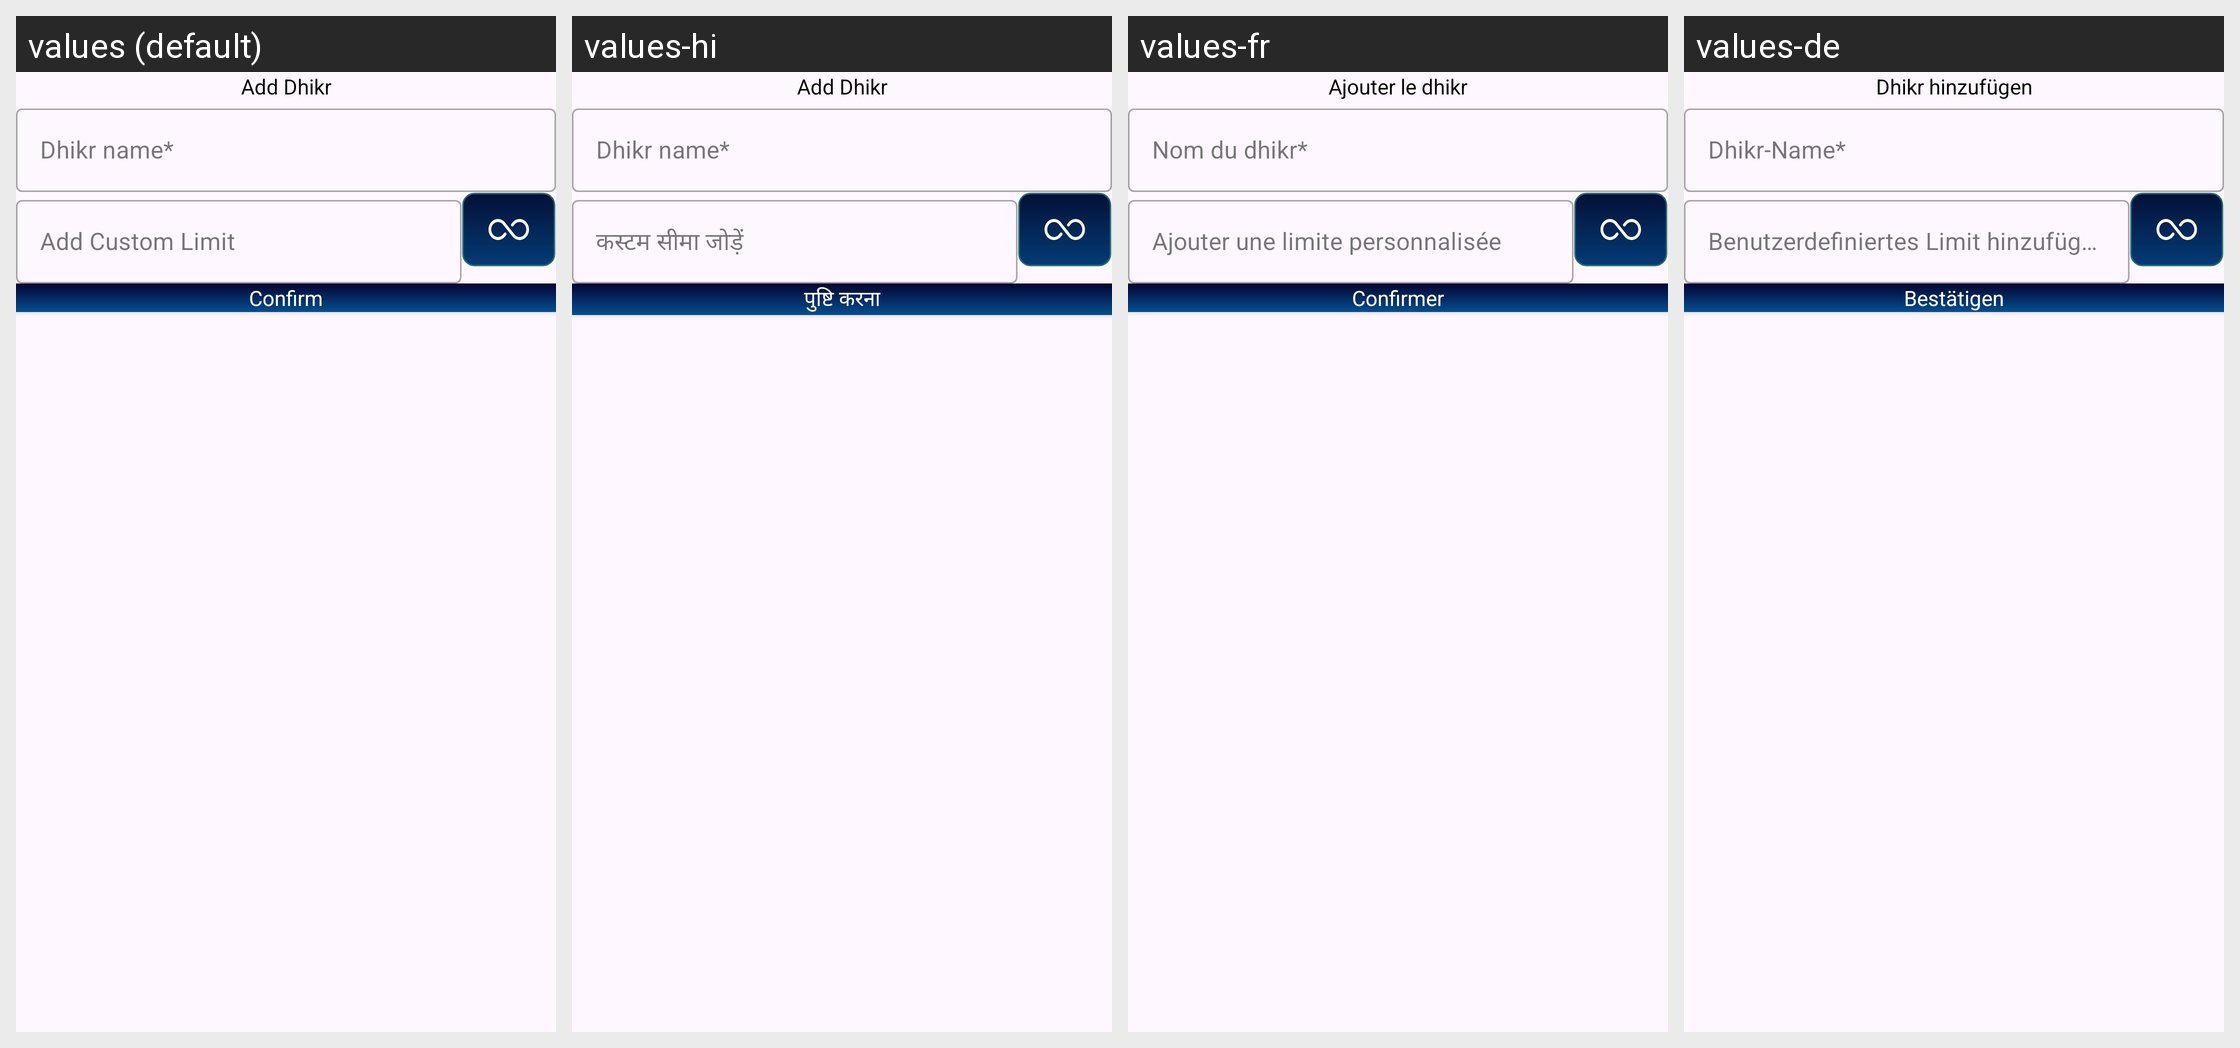

The Android screen above is rendered under several locales of the same app. Produce the string resources it draws, with the default and per-locale values.
Android screen res/layout/fragment_dhikar_bottom_sheet.xml rendered under 4 locales, left to right: values (default), values-hi, values-fr, values-de. Device: Nexus 5 (rendered at 1080×1920; each locale shown at half size, 540×960, under a caption strip naming it); theme Theme.DirectionQiblaApp.
Other locales in the repository, not shown: values-af.
Strings drawn on this screen, with the default value and each locale's value (text and hints the layout hard-codes, and strings that could not be matched under every locale, appear in the picture but are not listed):

add_dhikr
  values: Add Dhikr
  values-hi: Add Dhikr
  values-fr: Ajouter le dhikr
  values-de: Dhikr hinzufügen

dhikr_name_hint
  values: Dhikr name*
  values-hi: Dhikr name*
  values-fr: Nom du dhikr*
  values-de: Dhikr-Name*

add_custom_limit_hint
  values: Add Custom Limit
  values-hi: कस्टम सीमा जोड़ें
  values-fr: Ajouter une limite personnalisée
  values-de: Benutzerdefiniertes Limit hinzufügen

confirm
  values: Confirm
  values-hi: पुष्टि करना
  values-fr: Confirmer
  values-de: Bestätigen
